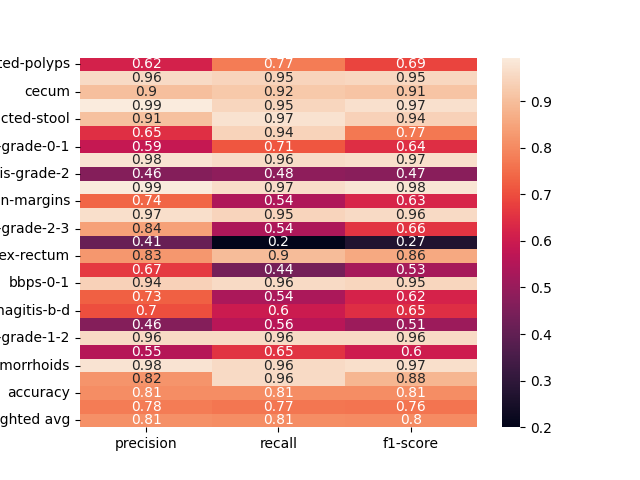

Values plotted in this chart, from the file beside it:
, precision, recall, f1-score
dyed-lifted-polyps, 0.6158, 0.7748, 0.6862
instrument, 0.9565, 0.9462, 0.9514
cecum, 0.9032, 0.9211, 0.9121
polyp, 0.9934, 0.9492, 0.9708
impacted-stool, 0.9059, 0.9747, 0.939
z-line, 0.6471, 0.9429, 0.7674
ulcerative-colitis-grade-0-1, 0.5873, 0.7115, 0.6435
bbps-2-3, 0.9763, 0.9593, 0.9677
ulcerative-colitis-grade-2, 0.4638, 0.4848, 0.4741
retroflex-stomach, 0.9911, 0.9652, 0.978
dyed-resection-margins, 0.7364, 0.5436, 0.6255
pylorus, 0.966, 0.9467, 0.9562
ulcerative-colitis-grade-2-3, 0.8438, 0.54, 0.6585
esophagitis-a, 0.4138, 0.2, 0.2697
retroflex-rectum, 0.8254, 0.8966, 0.8595
barretts-short-segment, 0.6667, 0.4364, 0.5275
bbps-0-1, 0.9394, 0.9588, 0.949
ulcerative-colitis-grade-3, 0.7288, 0.5375, 0.6187
esophagitis-b-d, 0.7, 0.5983, 0.6452
ulcerative-colitis-grade-1, 0.4636, 0.5604, 0.5075
ulcerative-colitis-grade-1-2, 0.9583, 0.9583, 0.9583
barretts, 0.5538, 0.6545, 0.6
hemorrhoids, 0.9778, 0.9565, 0.967
ileum, 0.8182, 0.9574, 0.8824
accuracy, 0.8056, 0.8056, 0.8056
macro avg, 0.7763, 0.7656, 0.7631
weighted avg, 0.8109, 0.8056, 0.8017
